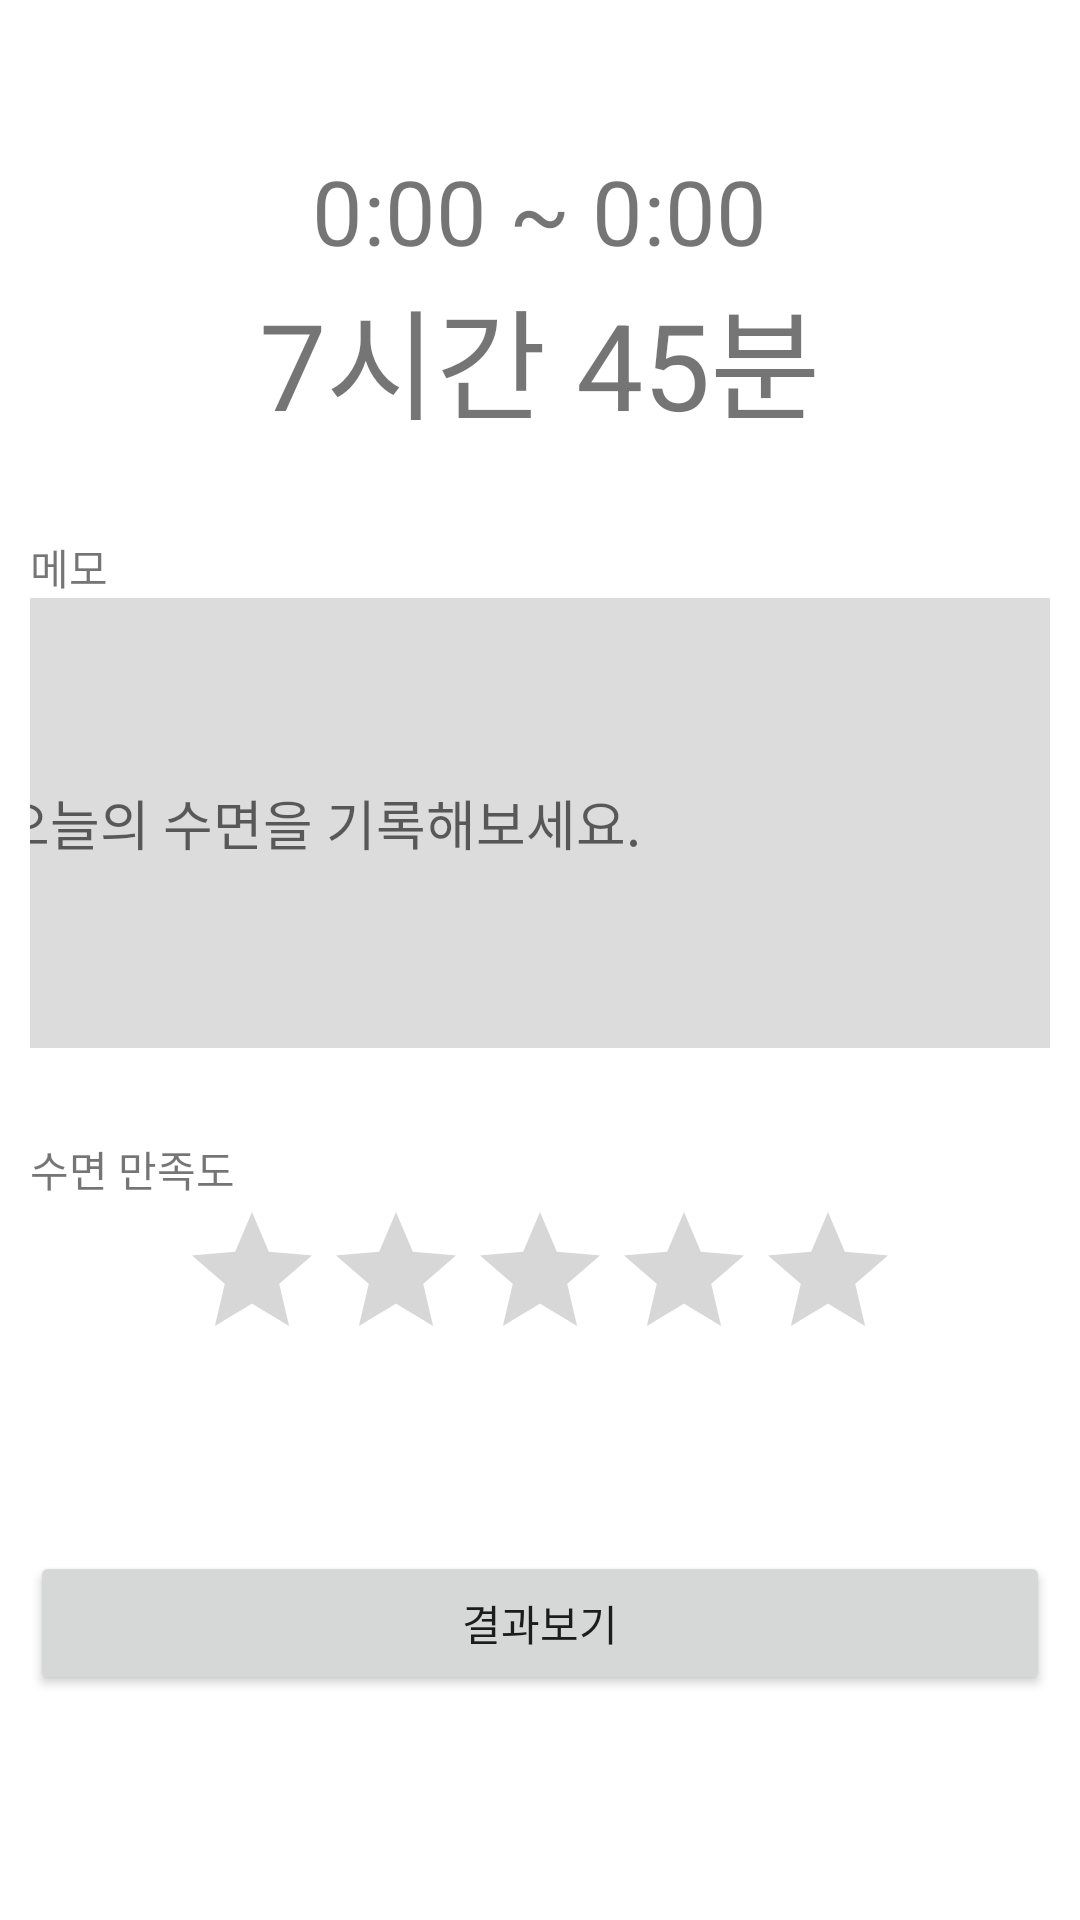

Layout XML and referenced resources for this Android screen:
<!-- AndroidManifest.xml: application theme Theme.DreamCatcher_20231 -->
<!-- res/layout/activity_end_sleep.xml -->
<?xml version="1.0" encoding="utf-8"?>
<LinearLayout xmlns:android="http://schemas.android.com/apk/res/android"
    xmlns:app="http://schemas.android.com/apk/res-auto"
    xmlns:tools="http://schemas.android.com/tools"
    android:layout_width="match_parent"
    android:layout_height="match_parent"
    android:gravity="center_horizontal"
    android:orientation="vertical"
    android:padding="10dp"
    tools:context=".ui.home.EndSleep">

    <TextView
        android:id="@+id/textView2"
        android:layout_width="wrap_content"
        android:layout_height="wrap_content"
        android:layout_marginTop="40dp"
        android:text="0:00 ~ 0:00"
        android:textSize="30dp" />

    <TextView
        android:id="@+id/textView5"
        android:layout_width="wrap_content"
        android:layout_height="wrap_content"
        android:text="7시간 45분"
        android:textSize="40dp" />

    <TextView
        android:id="@+id/textView7"
        android:layout_width="match_parent"
        android:layout_height="wrap_content"
        android:layout_marginTop="30dp"
        android:background="@null"
        android:text="메모" />

    <EditText
        android:id="@+id/editTextTextPersonName"
        android:layout_width="380dp"
        android:layout_height="150dp"
        android:background="#DCDCDC"
        android:ems="10"
        android:hint="오늘의 수면을 기록해보세요."
        android:inputType="textPersonName"
        android:padding="10dp" />

    <TextView
        android:id="@+id/textView6"
        android:layout_width="match_parent"
        android:layout_height="wrap_content"
        android:layout_marginTop="30dp"
        android:background="@null"
        android:text="수면 만족도" />

    <RatingBar
        android:id="@+id/ratingBar2"
        android:layout_width="240dp"
        android:layout_height="wrap_content"
        android:numStars="5" />

    <Button
        android:id="@+id/btnResult"
        android:layout_width="match_parent"
        android:layout_height="wrap_content"
        android:layout_marginTop="60dp"
        android:text="결과보기" />

</LinearLayout>
<!-- resources referenced by this layout -->
<resources>
  <style name="Theme.DreamCatcher_20231" parent="Theme.MaterialComponents.DayNight.DarkActionBar">
          
          <item name="colorPrimary">@color/purple_500</item>
          <item name="colorPrimaryVariant">@color/purple_700</item>
          <item name="colorOnPrimary">@color/white</item>
          
          <item name="colorSecondary">@color/teal_200</item>
          <item name="colorSecondaryVariant">@color/teal_700</item>
          <item name="colorOnSecondary">@color/black</item>
          
          <item name="android:statusBarColor">?attr/colorPrimaryVariant</item>
          
      </style>
  <!-- not gathered from this repository: default colours our renderer supplied (Android Studio template values) -->
  <color name="purple_500">#FF6200EE</color>
  <color name="purple_700">#FF3700B3</color>
  <color name="teal_200">#FF03DAC5</color>
  <color name="teal_700">#FF018786</color>
  <color name="black">#FF000000</color>
  <color name="white">#FFFFFFFF</color>
</resources>
